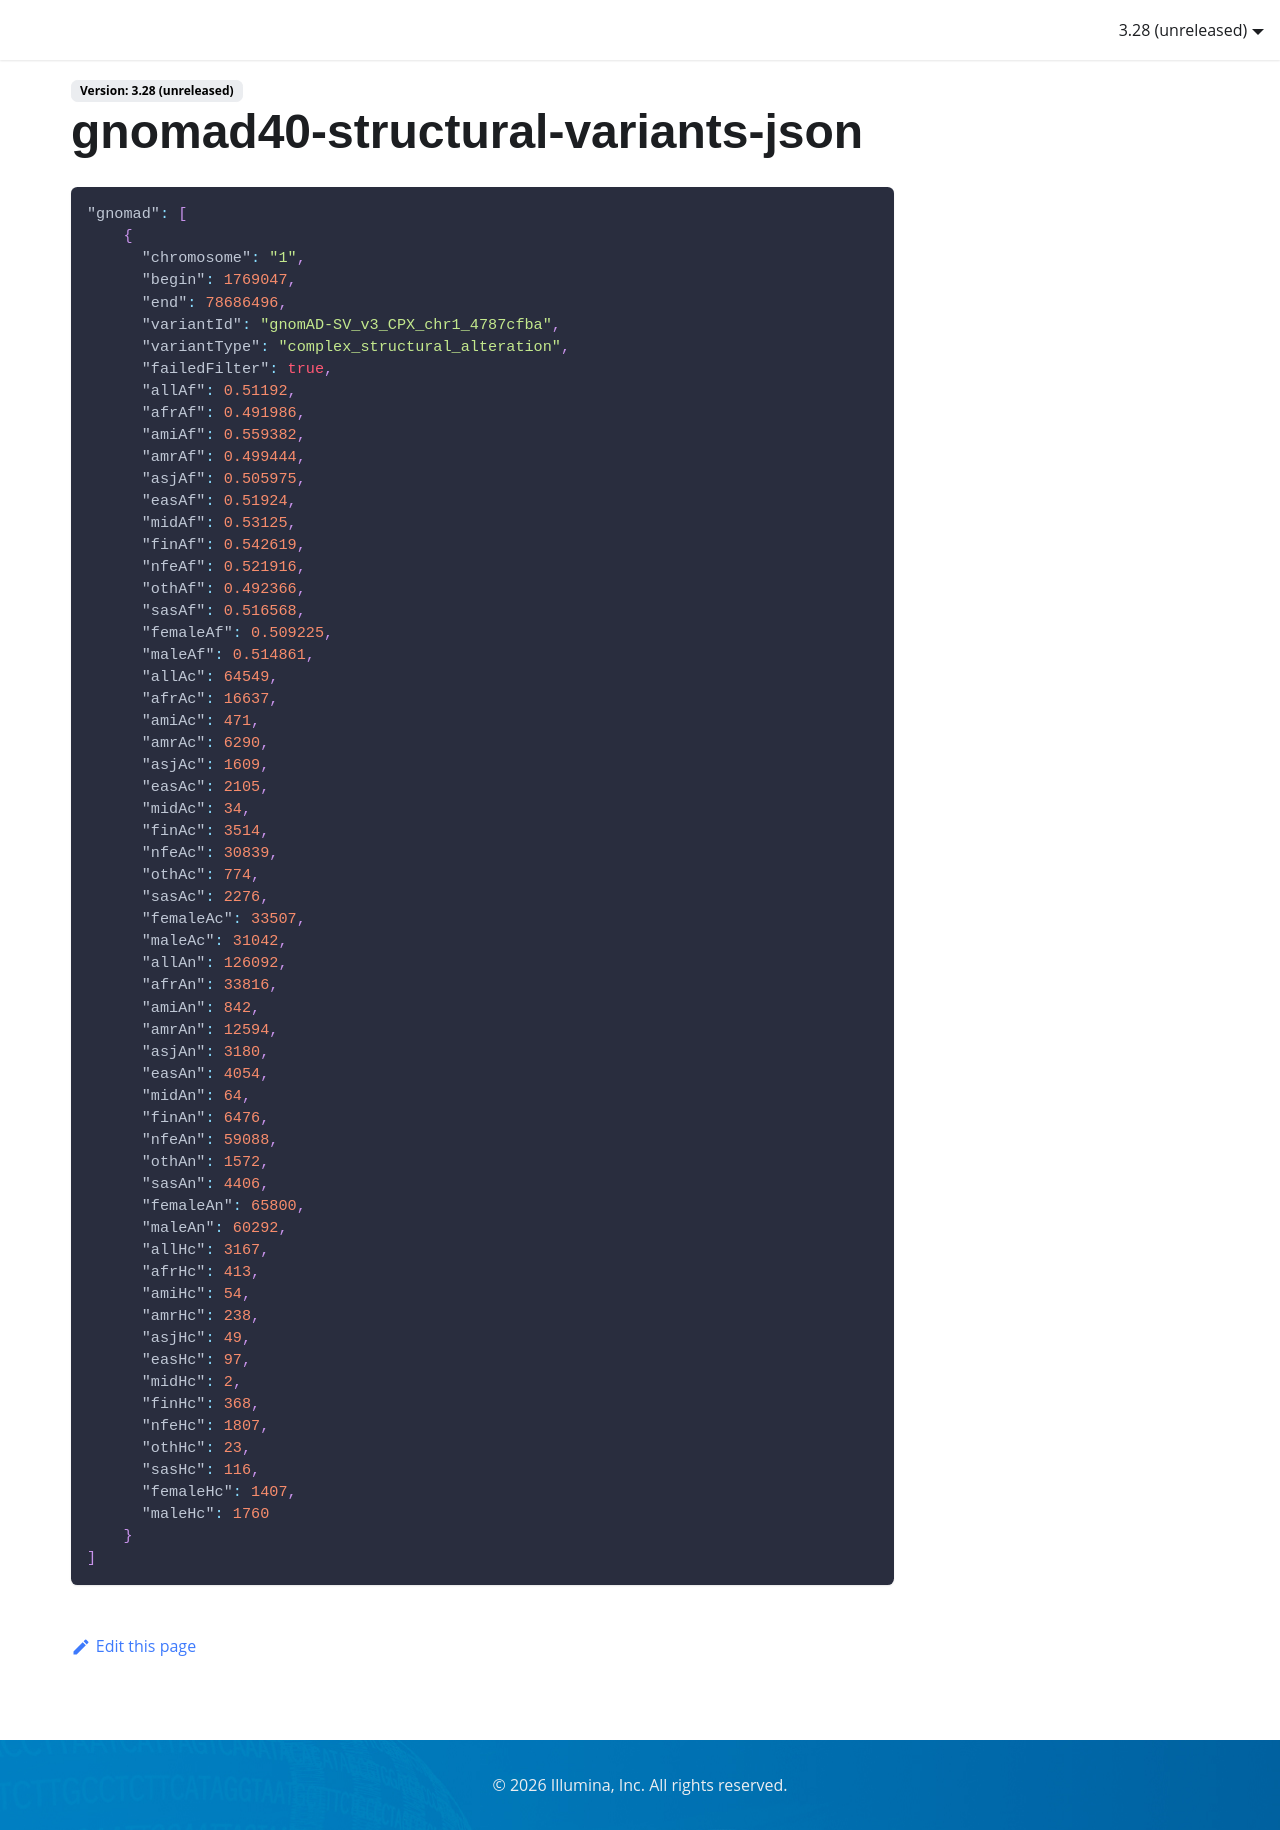

repository: Illumina/IlluminaConnectedAnnotationsDocumentation · page: data-sources/gnomad40-structural-variants-json/index.html · generator: docusaurus

```json
"gnomad": [
    {
      "chromosome": "1",
      "begin": 1769047,
      "end": 78686496,
      "variantId": "gnomAD-SV_v3_CPX_chr1_4787cfba",
      "variantType": "complex_structural_alteration",
      "failedFilter": true,
      "allAf": 0.51192,
      "afrAf": 0.491986,
      "amiAf": 0.559382,
      "amrAf": 0.499444,
      "asjAf": 0.505975,
      "easAf": 0.51924,
      "midAf": 0.53125,
      "finAf": 0.542619,
      "nfeAf": 0.521916,
      "othAf": 0.492366,
      "sasAf": 0.516568,
      "femaleAf": 0.509225,
      "maleAf": 0.514861,
      "allAc": 64549,
      "afrAc": 16637,
      "amiAc": 471,
      "amrAc": 6290,
      "asjAc": 1609,
      "easAc": 2105,
      "midAc": 34,
      "finAc": 3514,
      "nfeAc": 30839,
      "othAc": 774,
      "sasAc": 2276,
      "femaleAc": 33507,
      "maleAc": 31042,
      "allAn": 126092,
      "afrAn": 33816,
      "amiAn": 842,
      "amrAn": 12594,
      "asjAn": 3180,
      "easAn": 4054,
      "midAn": 64,
      "finAn": 6476,
      "nfeAn": 59088,
      "othAn": 1572,
      "sasAn": 4406,
      "femaleAn": 65800,
      "maleAn": 60292,
      "allHc": 3167,
      "afrHc": 413,
      "amiHc": 54,
      "amrHc": 238,
      "asjHc": 49,
      "easHc": 97,
      "midHc": 2,
      "finHc": 368,
      "nfeHc": 1807,
      "othHc": 23,
      "sasHc": 116,
      "femaleHc": 1407,
      "maleHc": 1760
    }
]
```
